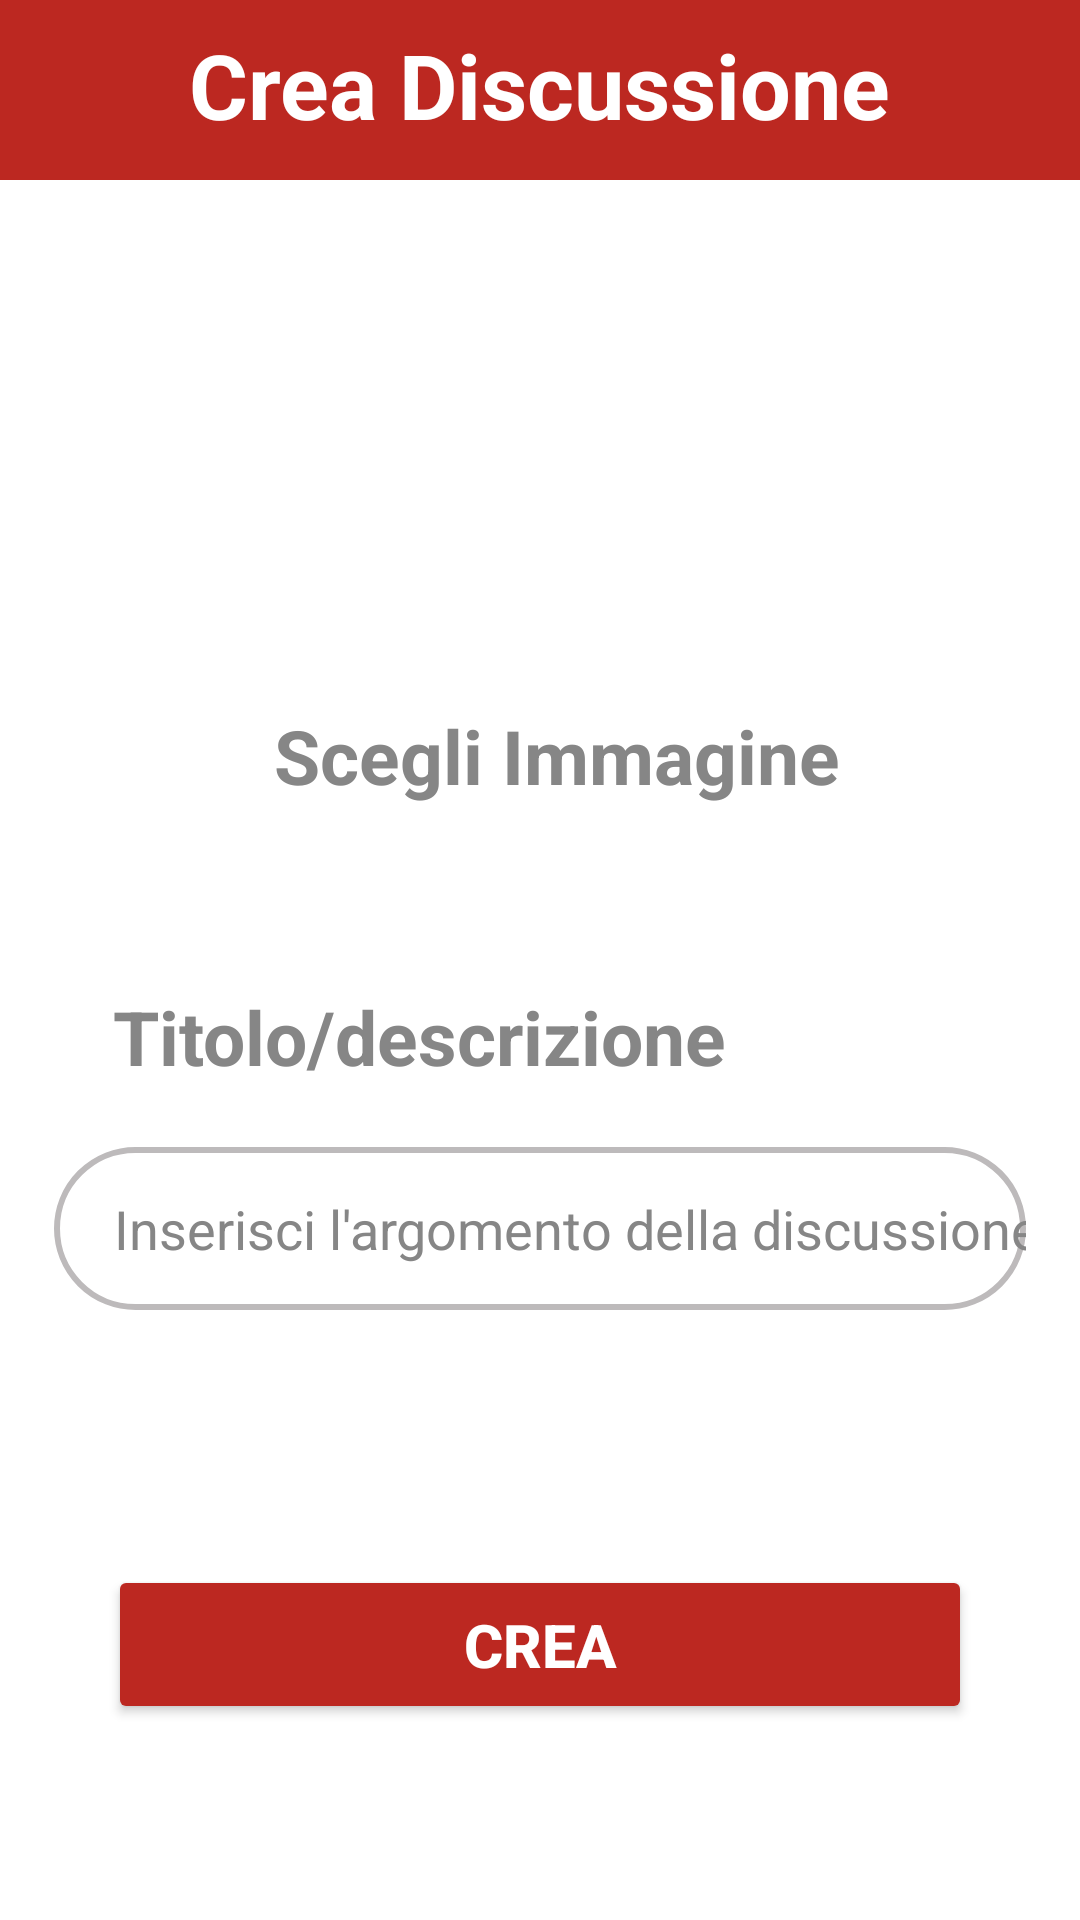

Layout XML and referenced resources for this Android screen:
<!-- AndroidManifest.xml: application theme Theme.MainActivity -->
<!-- res/layout/fragment_create_discussion.xml -->
<?xml version="1.0" encoding="utf-8"?>
<androidx.constraintlayout.widget.ConstraintLayout xmlns:android="http://schemas.android.com/apk/res/android"
    xmlns:app="http://schemas.android.com/apk/res-auto"
    xmlns:tools="http://schemas.android.com/tools"
    android:layout_width="match_parent"
    android:layout_height="match_parent"
    tools:context=".CreateDiscussion">

    <View
        android:id="@+id/topViewCreateDiscussion"
        android:layout_width="0dp"
        android:layout_height="60dp"
        android:background="@color/primary"
        app:layout_constraintEnd_toEndOf="parent"
        app:layout_constraintStart_toStartOf="parent"
        app:layout_constraintTop_toTopOf="parent" />

    <TextView
        android:id="@+id/textCreateDiscussion"
        android:layout_width="wrap_content"
        android:layout_height="wrap_content"
        android:layout_marginTop="8dp"
        android:text="Crea Discussione"
        android:textColor="#FFFF"
        android:textSize="30sp"
        android:textStyle="bold"
        app:layout_constraintLeft_toLeftOf="parent"
        app:layout_constraintRight_toRightOf="parent"
        app:layout_constraintTop_toTopOf="parent" />

    <View
        android:id="@+id/backcreateDiscussion"
        android:layout_width="50dp"
        android:layout_height="50dp"
        android:layout_marginTop="6dp"
        android:layout_marginStart="8dp"
        android:backgroundTint="@color/white"
        android:background="@drawable/baseline_arrow_back_24"
        app:layout_constraintStart_toStartOf="@+id/topViewCreateDiscussion"
        app:layout_constraintTop_toTopOf="parent"/>

    <ImageView
        android:id="@+id/imageChangeDiscussion"
        android:layout_width="140dp"
        android:layout_height="140dp"
        android:layout_marginEnd="258dp"
        android:layout_marginStart="135dp"
        android:layout_marginTop="15dp"
        app:srcCompat="@drawable/manga_no_image"
        app:layout_constraintEnd_toEndOf="parent"
        app:layout_constraintHorizontal_bias="0.03"
        app:layout_constraintStart_toStartOf="parent"
        app:layout_constraintTop_toBottomOf="@id/topViewCreateDiscussion" />

    <TextView
        android:id="@+id/texImageCreateDiscussion"
        android:layout_width="wrap_content"
        android:layout_height="wrap_content"
        android:layout_marginStart="40dp"
        android:layout_marginTop="20dp"
        android:text="Scegli Immagine"
        android:textColor="@color/darkGrey"
        android:textSize="25sp"
        android:textStyle="bold"
        app:layout_constraintEnd_toEndOf="parent"
        app:layout_constraintHorizontal_bias="0.39"
        app:layout_constraintStart_toStartOf="parent"
        app:layout_constraintTop_toBottomOf="@id/imageChangeDiscussion" />


    <TextView
        android:id="@+id/textTitleCreateDiscussion"
        android:layout_width="wrap_content"
        android:layout_height="wrap_content"
        android:layout_marginStart="34dp"
        android:layout_marginTop="60dp"
        android:text="Titolo/descrizione"
        android:textColor="@color/darkGrey"
        android:textSize="25sp"
        android:textStyle="bold"
        app:layout_constraintEnd_toEndOf="parent"
        app:layout_constraintHorizontal_bias="0.03"
        app:layout_constraintStart_toStartOf="parent"
        app:layout_constraintTop_toBottomOf="@id/texImageCreateDiscussion" />

    <EditText
        android:id="@+id/titleCreateDiscussion"
        android:layout_width="0dp"
        android:layout_height="wrap_content"
        android:hint="Inserisci l'argomento della discussione"
        android:textColorHint="@color/darkGrey"
        android:textSize="18sp"
        android:inputType="text"
        android:textColor="@color/darkGrey"
        android:paddingLeft="20dp"
        android:paddingTop="15dp"
        android:paddingBottom="15dp"
        android:background="@drawable/borderfield_grey"
        android:layout_marginTop="20dp"
        app:layout_constraintEnd_toEndOf="parent"
        app:layout_constraintHorizontal_bias="0.5"
        app:layout_constraintStart_toStartOf="parent"
        app:layout_constraintTop_toBottomOf="@id/textTitleCreateDiscussion"
        app:layout_constraintWidth_percent="0.9"/>


    <Button
        android:id="@+id/buttonCreateDiscussion"
        android:layout_width="0dp"
        android:layout_height="wrap_content"
        android:layout_marginTop="85dp"
        android:padding="13dp"
        android:text="CREA"
        android:textColor="@color/white"
        android:backgroundTint="@color/primary"
        android:textSize="20sp"
        android:textStyle="bold"
        app:layout_constraintWidth_percent="0.8"
        app:layout_constraintEnd_toEndOf="parent"
        app:layout_constraintStart_toStartOf="parent"
        app:layout_constraintTop_toBottomOf="@+id/titleCreateDiscussion"
        />

</androidx.constraintlayout.widget.ConstraintLayout>
<!-- resources referenced by this layout -->
<resources>
  <color name="darkGrey">#868686</color>
  <color name="primary">#BC2821</color>
  <color name="white">#FFFFFFFF</color>
  <!-- drawable borderfield_grey (drawable) -->
  <?xml version="1.0" encoding="utf-8"?>
  <shape xmlns:android="http://schemas.android.com/apk/res/android">
      <stroke android:color="@color/grey"
          android:width="2dp"/>
  
      <corners android:radius="90dp"/>
  </shape>
  <style name="Theme.MainActivity" parent="Theme.MaterialComponents.DayNight.NoActionBar">
          
          <item name="colorPrimary">#BC2821</item>
          <item name="colorPrimaryVariant">@color/black</item>
          <item name="colorOnPrimary">@color/black</item>
          
          <item name="colorSecondary">#D64824</item>
          <item name="colorSecondaryVariant">#9E3D09</item>
          <item name="colorOnSecondary">@color/white</item>
          
          <item name="android:statusBarColor">#AA2019</item>
          /* #8C1510 */
          
      </style>
  <color name="grey">#bdbabb</color>
  <color name="black">#FF000000</color>
</resources>
